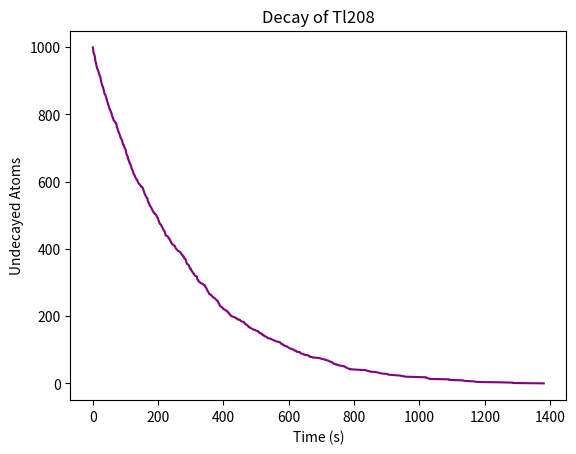

This figure's Python source:
#10.4 in Newman

from random import random
import numpy as np
import matplotlib.pyplot as plt
import numpy as np
import matplotlib.pyplot as plt

N = 1000
T = 3.053*60

decay = (-1/(np.log(2)/T)*np.log(1-np.random.random(N)))
decay = np.sort(decay)
decayed = np.arange(1,N+1)
remaining = -decayed + N

plt.plot(decay,remaining,color='purple')
plt.xlabel('Time (s)')
plt.ylabel('Undecayed Atoms')
plt.title('Decay of Tl208')
plt.savefig('Decay of Tl208.png')
plt.show()
